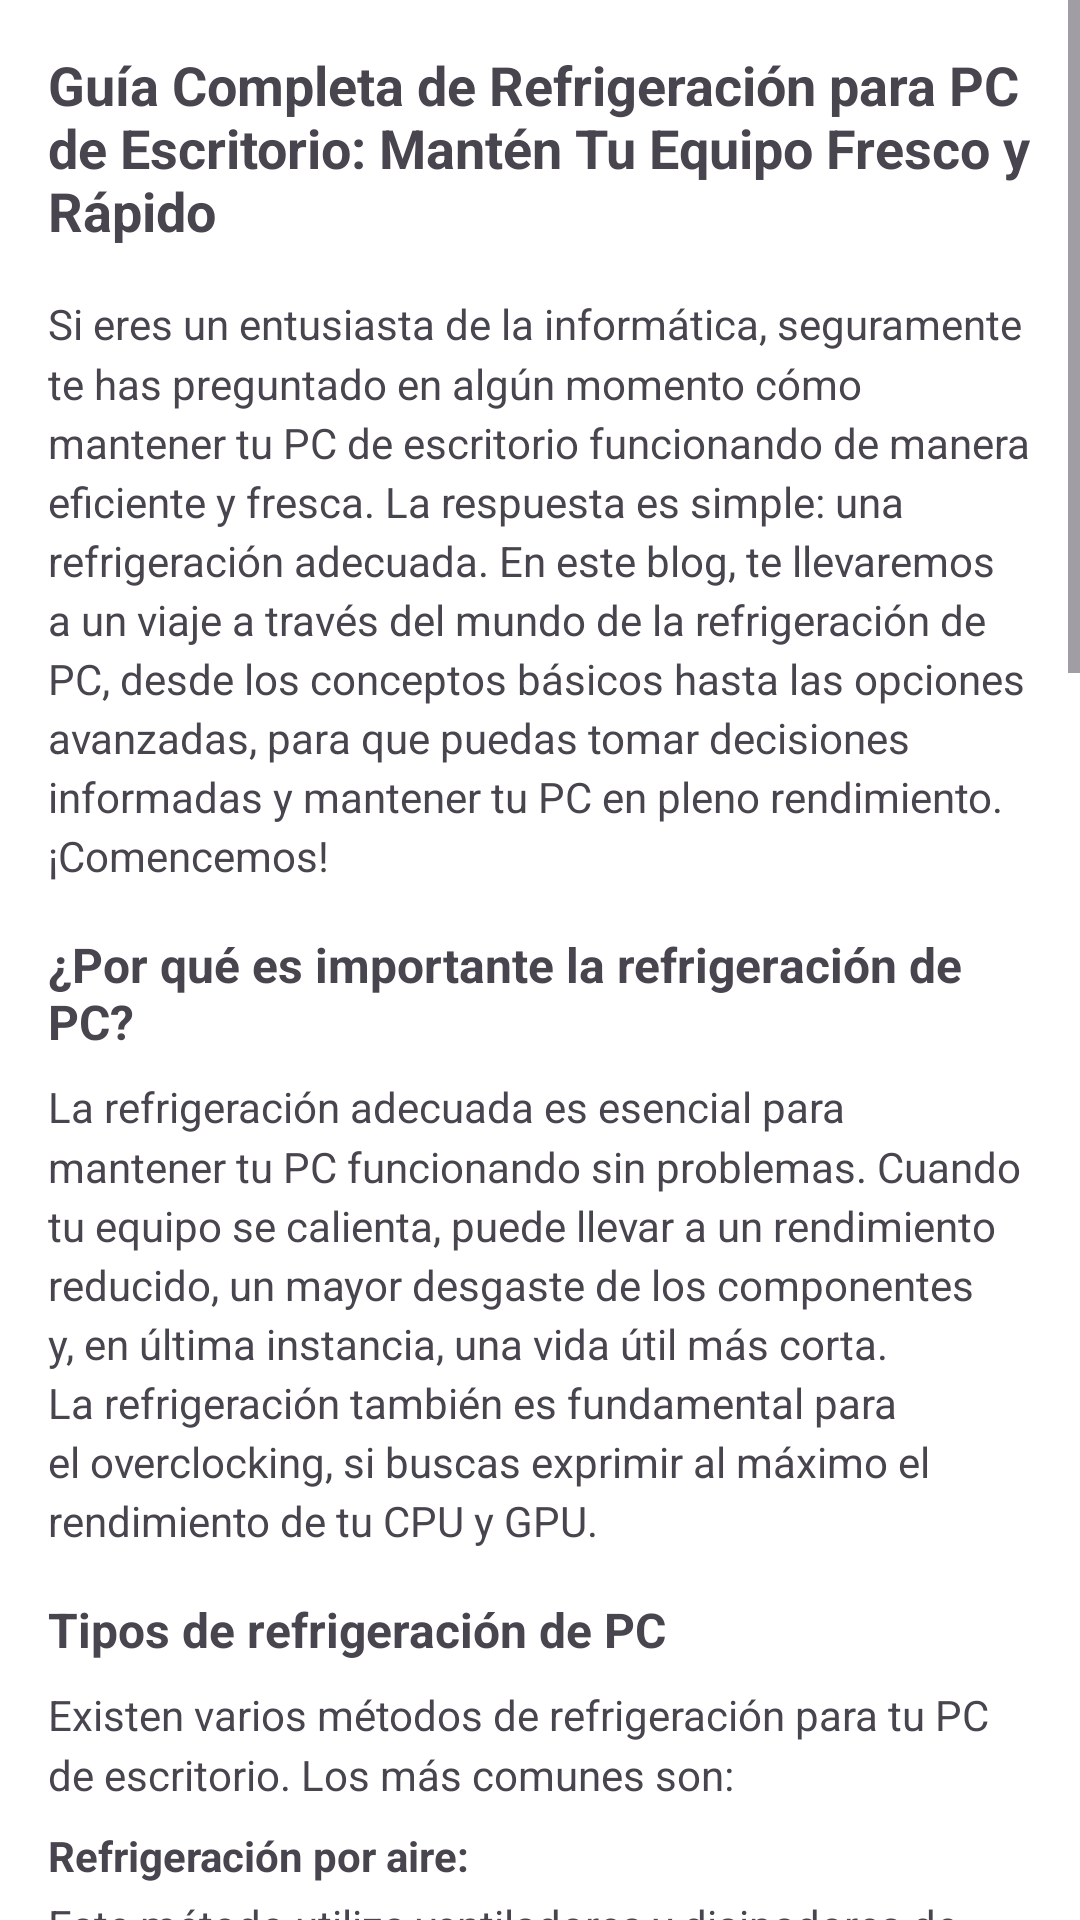

Android layout source for this screen:
<!-- AndroidManifest.xml: application theme Theme.WizardofTech -->
<!-- res/layout/activity_refrigeracion.xml -->
<?xml version="1.0" encoding="utf-8"?>
<ScrollView
    xmlns:android="http://schemas.android.com/apk/res/android"
    android:layout_width="match_parent"
    android:layout_height="match_parent">


    <LinearLayout
        xmlns:android="http://schemas.android.com/apk/res/android"
        xmlns:app="http://schemas.android.com/apk/res-auto"
        xmlns:tools="http://schemas.android.com/tools"
        android:layout_width="match_parent"
        android:layout_height="match_parent"
        android:orientation="vertical"
        android:padding="16dp"
        android:background="@android:color/background_light"
        tools:context=".Vista.MainActivity">

        
        <TextView
            android:id="@+id/textViewTitle"
            android:layout_width="wrap_content"
            android:layout_height="wrap_content"
            android:text="Guía Completa de Refrigeración para PC de Escritorio: Mantén Tu Equipo Fresco y Rápido"
            android:textSize="18sp"
            android:textStyle="bold"
            android:layout_gravity="center_horizontal"
            android:layout_marginBottom="16dp" />

        
        <TextView
            android:layout_width="match_parent"
            android:layout_height="wrap_content"
            android:text="Si eres un entusiasta de la informática, seguramente te has preguntado en algún momento cómo mantener tu PC de escritorio funcionando de manera eficiente y fresca. La respuesta es simple: una refrigeración adecuada. En este blog, te llevaremos a un viaje a través del mundo de la refrigeración de PC, desde los conceptos básicos hasta las opciones avanzadas, para que puedas tomar decisiones informadas y mantener tu PC en pleno rendimiento. ¡Comencemos!"
            android:lineSpacingMultiplier="1.2" />

        
        <TextView
            android:layout_width="wrap_content"
            android:layout_height="wrap_content"
            android:text="¿Por qué es importante la refrigeración de PC?"
            android:textSize="16sp"
            android:textStyle="bold"
            android:layout_marginTop="16dp"
            android:layout_marginBottom="8dp" />

        
        <TextView
            android:layout_width="match_parent"
            android:layout_height="wrap_content"
            android:text="La refrigeración adecuada es esencial para mantener tu PC funcionando sin problemas. Cuando tu equipo se calienta, puede llevar a un rendimiento reducido, un mayor desgaste de los componentes y, en última instancia, una vida útil más corta. La refrigeración también es fundamental para el overclocking, si buscas exprimir al máximo el rendimiento de tu CPU y GPU."
            android:lineSpacingMultiplier="1.2" />

        
        <TextView
            android:layout_width="wrap_content"
            android:layout_height="wrap_content"
            android:text="Tipos de refrigeración de PC"
            android:textSize="16sp"
            android:textStyle="bold"
            android:layout_marginTop="16dp"
            android:layout_marginBottom="8dp" />

        
        <TextView
            android:layout_width="match_parent"
            android:layout_height="wrap_content"
            android:text="Existen varios métodos de refrigeración para tu PC de escritorio. Los más comunes son:"
            android:lineSpacingMultiplier="1.2" />

        
        <TextView
            android:layout_width="wrap_content"
            android:layout_height="wrap_content"
            android:text="Refrigeración por aire:"
            android:textSize="14sp"
            android:textStyle="bold"
            android:layout_marginTop="8dp"
            android:layout_marginBottom="4dp" />

        
        <TextView
            android:layout_width="match_parent"
            android:layout_height="wrap_content"
            android:text="Este método utiliza ventiladores y disipadores de calor para disipar el calor de los componentes. Los ventiladores extraen el aire caliente del interior de la caja y lo expulsan al exterior."
            android:lineSpacingMultiplier="1.2" />

        
        <TextView
            android:layout_width="wrap_content"
            android:layout_height="wrap_content"
            android:text="Refrigeración líquida:"
            android:textSize="14sp"
            android:textStyle="bold"
            android:layout_marginTop="8dp"
            android:layout_marginBottom="4dp" />

        
        <TextView
            android:layout_width="match_parent"
            android:layout_height="wrap_content"
            android:text="La refrigeración líquida utiliza un sistema de tuberías y radiadores para enfriar los componentes. Es ideal para sistemas de alto rendimiento y overclocking, ya que suele ser más eficiente que la refrigeración por aire."
            android:lineSpacingMultiplier="1.2" />

        
        <TextView
            android:layout_width="wrap_content"
            android:layout_height="wrap_content"
            android:text="Refrigeración por aire:"
            android:textSize="14sp"
            android:textStyle="bold"
            android:layout_marginTop="8dp"
            android:layout_marginBottom="4dp" />

        
        <TextView
            android:layout_width="match_parent"
            android:layout_height="wrap_content"
            android:text="Los ventiladores son esenciales para la refrigeración por aire. Puedes encontrar ventiladores de distintos tamaños y velocidades. Los ventiladores más grandes tienden a ser más silenciosos, pero ocupan más espacio en la caja."
            android:lineSpacingMultiplier="1.2" />

        
        <TextView
            android:layout_width="wrap_content"
            android:layout_height="wrap_content"
            android:text="Disipadores de calor:"
            android:textSize="14sp"
            android:textStyle="bold"
            android:layout_marginTop="8dp"
            android:layout_marginBottom="4dp" />

        
        <TextView
            android:layout_width="match_parent"
            android:layout_height="wrap_content"
            android:text="Estos componentes están en contacto directo con la CPU y la GPU, absorbiendo el calor y permitiendo que los ventiladores lo disipen. Hay modelos de todos los tamaños y formas, algunos de los cuales son muy efectivos."
            android:lineSpacingMultiplier="1.2" />

        
        <TextView
            android:layout_width="wrap_content"
            android:layout_height="wrap_content"
            android:text="Refrigeración líquida:"
            android:textSize="14sp"
            android:textStyle="bold"
            android:layout_marginTop="8dp"
            android:layout_marginBottom="4dp" />

        
        <TextView
            android:layout_width="match_parent"
            android:layout_height="wrap_content"
            android:text="En lugar de disipadores de calor, la refrigeración líquida utiliza bloques de agua para enfriar la CPU y la GPU. Estos bloques se conectan a un sistema de tuberías y radiadores llenos de líquido refrigerante."
            android:lineSpacingMultiplier="1.2" />

        
        <TextView
            android:layout_width="wrap_content"
            android:layout_height="wrap_content"
            android:text="Radiadores:"
            android:textSize="14sp"
            android:textStyle="bold"
            android:layout_marginTop="8dp"
            android:layout_marginBottom="4dp" />

        
        <TextView
            android:layout_width="match_parent"
            android:layout_height="wrap_content"
            android:text="Los radiadores son esenciales en la refrigeración líquida, ya que disipan el calor del líquido refrigerante. Puedes encontrar radiadores de diferentes tamaños y capacidades de enfriamiento."
            android:lineSpacingMultiplier="1.2" />

        
        <TextView
            android:layout_width="wrap_content"
            android:layout_height="wrap_content"
            android:text="Consideraciones importantes:"
            android:textSize="16sp"
            android:textStyle="bold"
            android:layout_marginTop="16dp"
            android:layout_marginBottom="8dp" />

        
        <TextView
            android:layout_width="match_parent"
            android:layout_height="wrap_content"
            android:text="Espacio: Asegúrate de que tu caja tenga suficiente espacio para acomodar la refrigeración que elijas. La refrigeración líquida suele requerir más espacio que la refrigeración por aire."
            android:lineSpacingMultiplier="1.2" />

        
        <TextView
            android:layout_width="match_parent"
            android:layout_height="wrap_content"
            android:text="Ruido: Los ventiladores y bombas pueden generar ruido. Si buscas un equipo silencioso, elige componentes de alta calidad con diseño acústico."
            android:lineSpacingMultiplier="1.2" />

        
        <TextView
            android:layout_width="match_parent"
            android:layout_height="wrap_content"
            android:text="Presupuesto: La refrigeración líquida tiende a ser más costosa que la refrigeración por aire. Considera tu presupuesto al tomar una decisión."
            android:lineSpacingMultiplier="1.2"
            android:layout_marginBottom="16dp" />

        
        <TextView
            android:layout_width="wrap_content"
            android:layout_height="wrap_content"
            android:text="En resumen, la refrigeración adecuada es esencial para mantener tu PC de escritorio funcionando a su máximo potencial. Tanto la refrigeración por aire como la refrigeración líquida tienen sus ventajas y desventajas, así que elige la que mejor se adapte a tus necesidades y preferencias. Mantén tu equipo fresco y experimenta un rendimiento óptimo en tus juegos y tareas diarias. ¡Tu PC te lo agradecerá!"
            android:lineSpacingMultiplier="1.2" />

        
        <TextView
            android:layout_width="match_parent"
            android:layout_height="wrap_content"
            android:text="Esperamos que esta guía te haya ayudado a comprender mejor la refrigeración de PC de escritorio. Si tienes alguna pregunta o comentario, no dudes en dejarlo abajo. ¡Feliz enfriamiento!"
            android:lineSpacingMultiplier="1.2" />

    </LinearLayout>

</ScrollView>
<!-- resources referenced by this layout -->
<resources>
  <style name="Theme.WizardofTech" parent="Base.Theme.WizardofTech" />
  <style name="Base.Theme.WizardofTech" parent="Theme.Material3.DayNight.NoActionBar">
          
          
      </style>
</resources>
